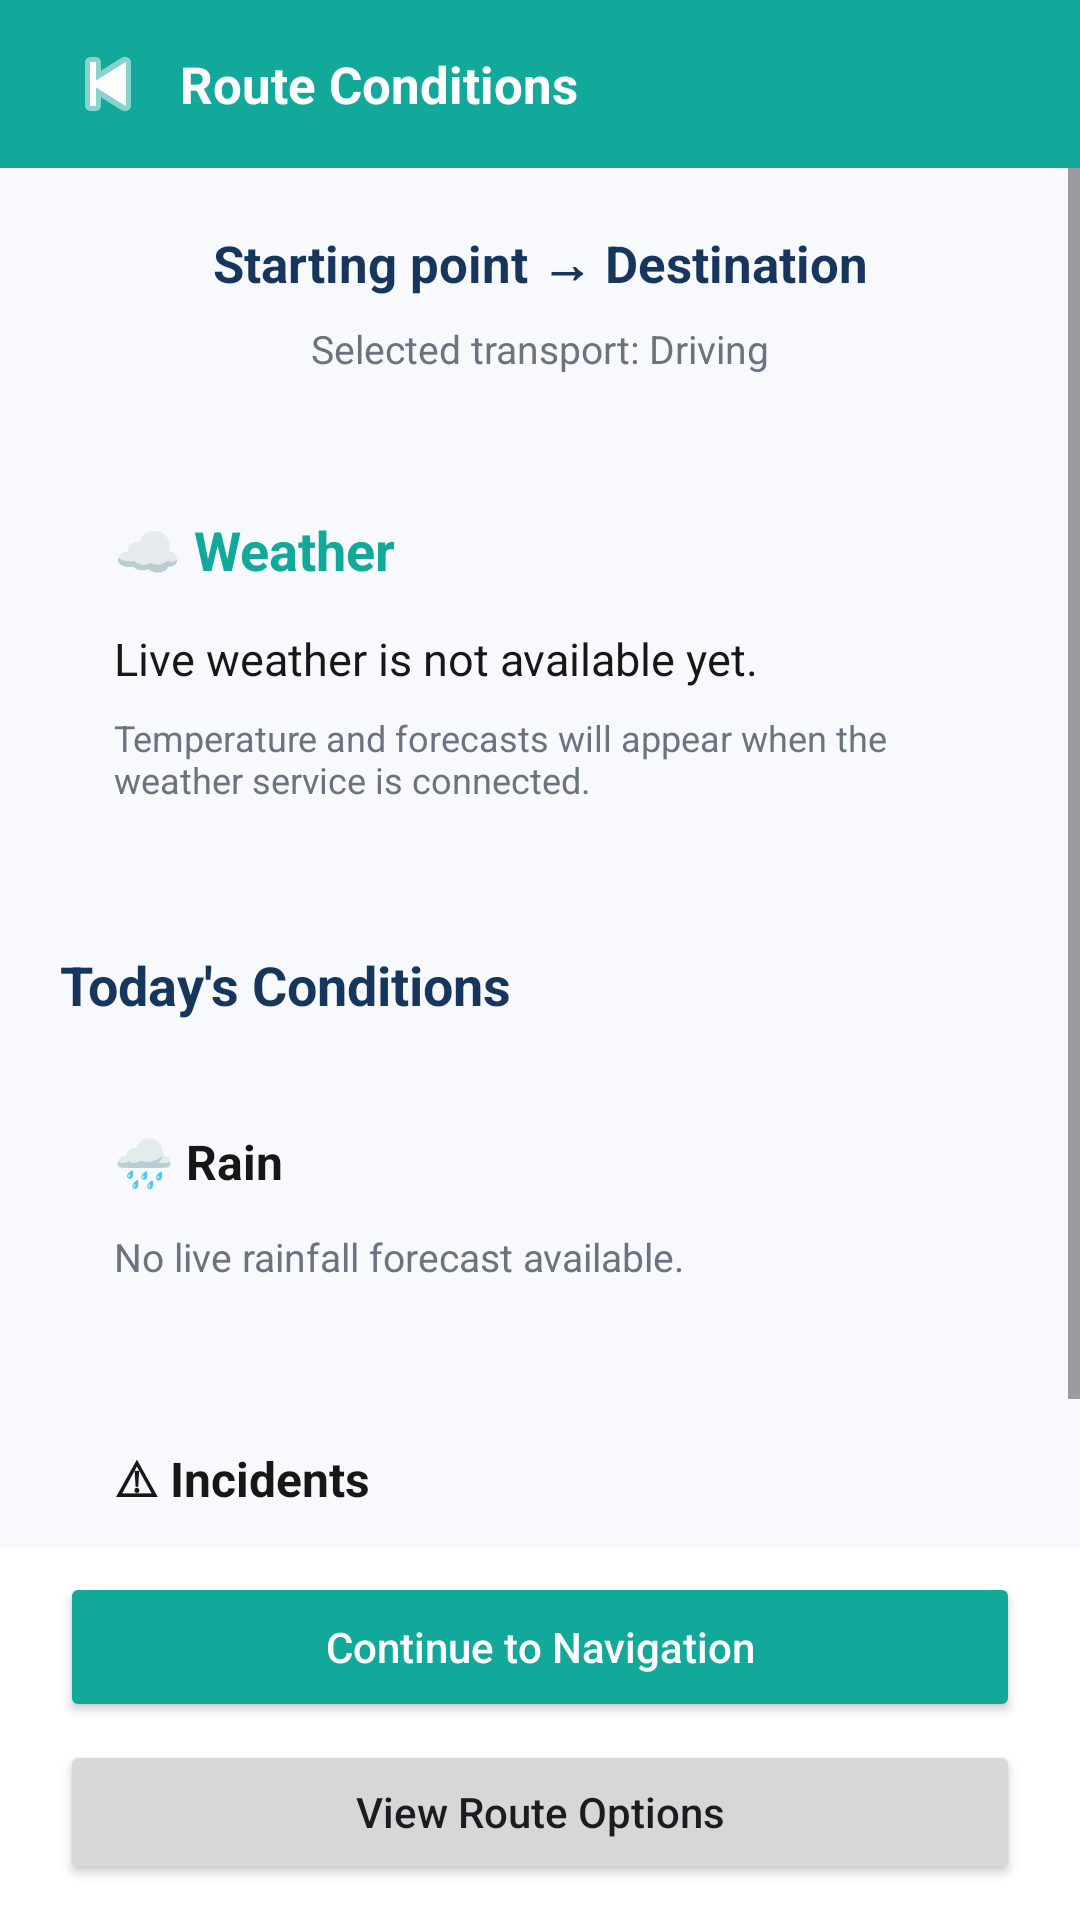

Produce the Android XML layout that renders to this screen, including the resource entries it uses.
<!-- AndroidManifest.xml: application theme Theme.NaviGo -->
<!-- res/layout/activity_route_conditions.xml -->
<?xml version="1.0" encoding="utf-8"?>
<androidx.constraintlayout.widget.ConstraintLayout
    xmlns:android="http://schemas.android.com/apk/res/android"
    xmlns:app="http://schemas.android.com/apk/res-auto"
    android:id="@+id/routeConditionsRoot"
    android:layout_width="match_parent"
    android:layout_height="match_parent"
    android:background="@color/navigo_background">

    
    <LinearLayout
        android:id="@+id/conditionsHeader"
        android:layout_width="0dp"
        android:layout_height="56dp"
        android:background="@color/navigo_teal"
        android:gravity="center_vertical"
        android:orientation="horizontal"
        android:paddingStart="12dp"
        android:paddingEnd="12dp"
        app:layout_constraintTop_toTopOf="parent"
        app:layout_constraintStart_toStartOf="parent"
        app:layout_constraintEnd_toEndOf="parent">

        <ImageButton
            android:id="@+id/btnConditionsBack"
            android:layout_width="48dp"
            android:layout_height="48dp"
            android:background="?attr/selectableItemBackgroundBorderless"
            android:contentDescription="Back to previous screen"
            android:src="@android:drawable/ic_media_previous"
            app:tint="@android:color/white" />

        <TextView
            android:layout_width="0dp"
            android:layout_height="wrap_content"
            android:layout_weight="1"
            android:text="Route Conditions"
            android:textColor="@android:color/white"
            android:textSize="17sp"
            android:textStyle="bold" />

    </LinearLayout>

    
    <ScrollView
        android:id="@+id/conditionsScroll"
        android:layout_width="0dp"
        android:layout_height="0dp"
        android:fillViewport="true"
        app:layout_constraintTop_toBottomOf="@id/conditionsHeader"
        app:layout_constraintBottom_toTopOf="@id/conditionsBottomBar"
        app:layout_constraintStart_toStartOf="parent"
        app:layout_constraintEnd_toEndOf="parent">

        <LinearLayout
            android:layout_width="match_parent"
            android:layout_height="wrap_content"
            android:orientation="vertical"
            android:padding="20dp">

            <TextView
                android:id="@+id/tvConditionsJourney"
                android:layout_width="match_parent"
                android:layout_height="wrap_content"
                android:gravity="center"
                android:text="Starting point → Destination"
                android:textColor="@color/navigo_navy"
                android:textSize="17sp"
                android:textStyle="bold" />

            <TextView
                android:id="@+id/tvConditionsMode"
                android:layout_width="match_parent"
                android:layout_height="wrap_content"
                android:layout_marginTop="8dp"
                android:gravity="center"
                android:text="Selected transport: Driving"
                android:textColor="@color/navigo_muted"
                android:textSize="13sp" />

            
            <LinearLayout
                android:layout_width="match_parent"
                android:layout_height="wrap_content"
                android:layout_marginTop="28dp"
                android:background="@drawable/bg_home_card"
                android:elevation="3dp"
                android:orientation="vertical"
                android:padding="18dp">

                <TextView
                    android:layout_width="match_parent"
                    android:layout_height="wrap_content"
                    android:text="☁ Weather"
                    android:textColor="@color/navigo_teal"
                    android:textSize="18sp"
                    android:textStyle="bold" />

                <TextView
                    android:layout_width="match_parent"
                    android:layout_height="wrap_content"
                    android:layout_marginTop="14dp"
                    android:text="Live weather is not available yet."
                    android:textColor="@color/navigo_text"
                    android:textSize="15sp" />

                <TextView
                    android:layout_width="match_parent"
                    android:layout_height="wrap_content"
                    android:layout_marginTop="8dp"
                    android:text="Temperature and forecasts will appear when the weather service is connected."
                    android:textColor="@color/navigo_muted"
                    android:textSize="12sp" />

            </LinearLayout>

            <TextView
                android:layout_width="match_parent"
                android:layout_height="wrap_content"
                android:layout_marginTop="30dp"
                android:text="Today's Conditions"
                android:textColor="@color/navigo_navy"
                android:textSize="18sp"
                android:textStyle="bold" />

            
            <LinearLayout
                android:layout_width="match_parent"
                android:layout_height="wrap_content"
                android:layout_marginTop="18dp"
                android:background="@drawable/bg_home_card"
                android:elevation="3dp"
                android:orientation="vertical"
                android:padding="18dp">

                <TextView
                    android:layout_width="match_parent"
                    android:layout_height="wrap_content"
                    android:text="🌧 Rain"
                    android:textColor="@color/navigo_text"
                    android:textSize="16sp"
                    android:textStyle="bold" />

                <TextView
                    android:layout_width="match_parent"
                    android:layout_height="wrap_content"
                    android:layout_marginTop="12dp"
                    android:text="No live rainfall forecast available."
                    android:textColor="@color/navigo_muted"
                    android:textSize="13sp" />

            </LinearLayout>

            
            <LinearLayout
                android:layout_width="match_parent"
                android:layout_height="wrap_content"
                android:layout_marginTop="18dp"
                android:background="@drawable/bg_home_card"
                android:elevation="3dp"
                android:orientation="vertical"
                android:padding="18dp">

                <TextView
                    android:layout_width="match_parent"
                    android:layout_height="wrap_content"
                    android:text="⚠ Incidents"
                    android:textColor="@color/navigo_text"
                    android:textSize="16sp"
                    android:textStyle="bold" />

                <TextView
                    android:layout_width="match_parent"
                    android:layout_height="wrap_content"
                    android:layout_marginTop="12dp"
                    android:text="Live incident reports are not connected yet."
                    android:textColor="@color/navigo_muted"
                    android:textSize="13sp" />

            </LinearLayout>


        </LinearLayout>
    </ScrollView>

    
    <LinearLayout
        android:id="@+id/conditionsBottomBar"
        android:layout_width="0dp"
        android:layout_height="wrap_content"
        android:background="@android:color/white"
        android:orientation="vertical"
        android:paddingStart="20dp"
        android:paddingTop="8dp"
        android:paddingEnd="20dp"
        android:paddingBottom="12dp"
        app:layout_constraintBottom_toBottomOf="parent"
        app:layout_constraintStart_toStartOf="parent"
        app:layout_constraintEnd_toEndOf="parent">

        <Button
            android:id="@+id/btnContinueNavigation"
            android:layout_width="match_parent"
            android:layout_height="50dp"
            android:backgroundTint="@color/navigo_teal"
            android:text="Continue to Navigation"
            android:textAllCaps="false"
            android:textColor="@android:color/white" />

        <Button
            android:id="@+id/btnViewRouteOptions"
            android:layout_width="match_parent"
            android:layout_height="48dp"
            android:layout_marginTop="6dp"
            android:text="View Route Options"
            android:textAllCaps="false" />

    </LinearLayout>

</androidx.constraintlayout.widget.ConstraintLayout>
<!-- resources referenced by this layout -->
<resources>
  <color name="navigo_background">#F7F9FC</color>
  <color name="navigo_muted">#6B7280</color>
  <color name="navigo_navy">#17365D</color>
  <color name="navigo_teal">#12A99B</color>
  <color name="navigo_text">#171717</color>
  <style name="Theme.NaviGo" parent="Base.Theme.NaviGo" />
  <style name="Base.Theme.NaviGo" parent="Theme.Material3.DayNight.NoActionBar">
  
          
          
  
          <item name="android:windowActionModeOverlay">true</item>
          <item name="android:windowLightStatusBar">false</item>
  
      </style>
</resources>
